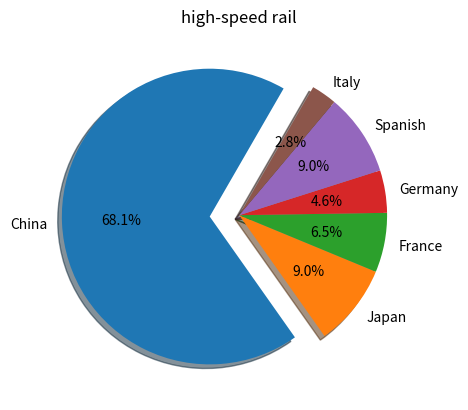

Write Python code to recreate this figure.
import matplotlib.pyplot as plt
x=['China', 'Japan', 'France', 'Germany', 'Spanish', 'Italy']
y=[22000,  2900,  2100,  1500,  2900,  900]
plt.pie(y,explode=[0.2,0,0,0,0,0],labels=x,shadow=True,startangle=60,autopct='%1.1f%%')
plt.title("high-speed rail")
plt.show()
